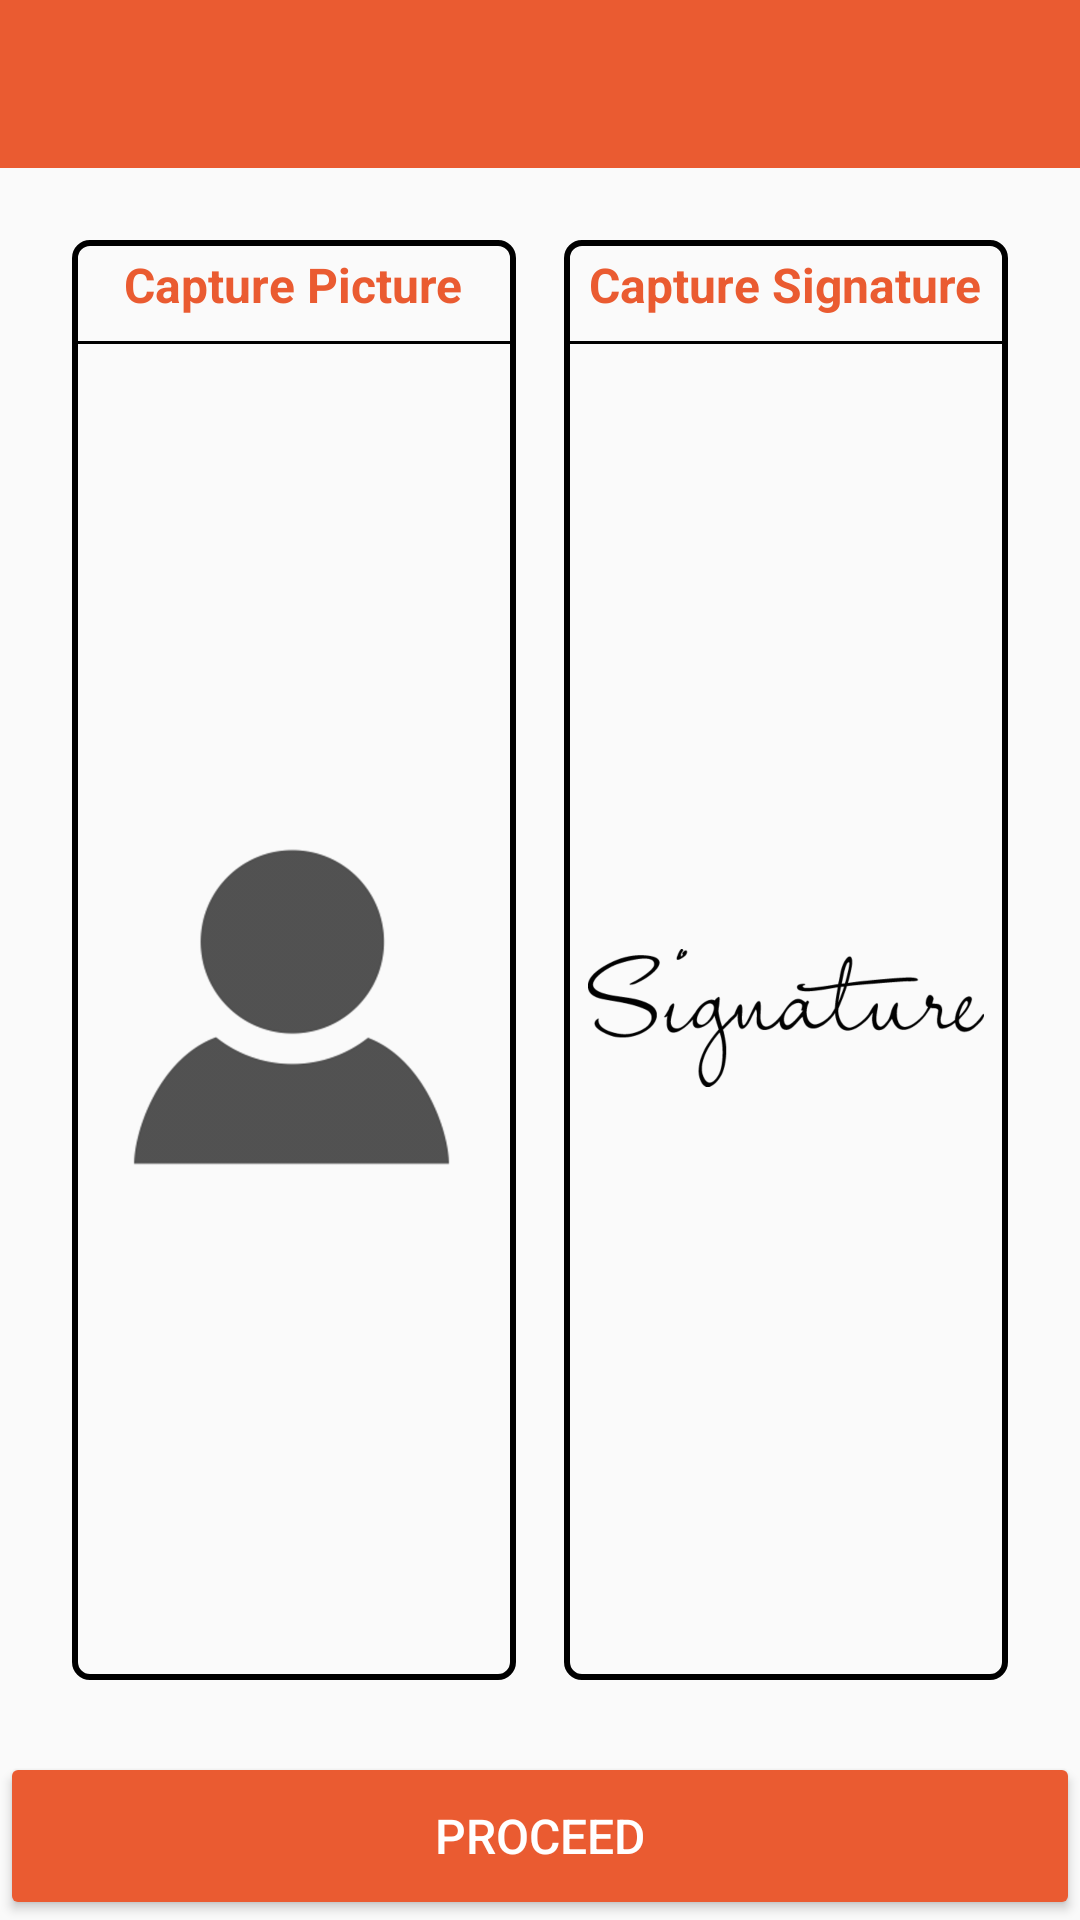

Layout XML and referenced resources for this Android screen:
<!-- AndroidManifest.xml: activity theme AppTheme.NoActionBar -->
<!-- res/layout/activity_caturing.xml -->
<?xml version="1.0" encoding="utf-8"?>
<android.support.design.widget.CoordinatorLayout xmlns:android="http://schemas.android.com/apk/res/android"
    xmlns:app="http://schemas.android.com/apk/res-auto"
    xmlns:tools="http://schemas.android.com/tools"
    android:layout_width="match_parent"
    android:layout_height="match_parent"
    tools:context=".CaturingActivity">

    <android.support.design.widget.AppBarLayout
        android:layout_width="match_parent"
        android:layout_height="wrap_content"
        android:theme="@style/AppTheme.AppBarOverlay"
        app:elevation="0dp">

        <android.support.v7.widget.Toolbar
            android:id="@+id/toolbar"
            android:layout_width="match_parent"
            android:layout_height="?attr/actionBarSize"
            android:background="?attr/colorPrimary"
            app:popupTheme="@style/AppTheme.PopupOverlay" />


    </android.support.design.widget.AppBarLayout>

    <FrameLayout
        android:layout_width="match_parent"
        android:layout_height="match_parent"
        app:layout_behavior="@string/appbar_scrolling_view_behavior">

        <RelativeLayout
            android:layout_width="match_parent"
            android:layout_height="match_parent">

            <TextView
                android:id="@+id/tv_error"
                style="@style/BoldText"
                android:layout_width="match_parent"
                android:layout_height="wrap_content"
                android:gravity="center"
                android:padding="8dp"
                android:text="@string/app_name"
                android:textColor="@color/red"
                android:visibility="gone" />

            <LinearLayout
                android:layout_width="match_parent"
                android:layout_height="match_parent"
                android:layout_above="@id/btn_next"
                android:layout_below="@id/tv_error"
                android:layout_margin="16dp"
                android:orientation="horizontal"
                android:weightSum="2">

                <LinearLayout
                    android:id="@+id/picture_layout"
                    android:layout_width="0dp"
                    android:layout_height="match_parent"
                    android:layout_margin="8dp"
                    android:layout_weight="1"
                    android:background="@drawable/bg_text"
                    android:orientation="vertical">

                    <TextView
                        style="@style/BoldText"
                        android:layout_width="wrap_content"
                        android:layout_height="wrap_content"
                        android:layout_gravity="center_horizontal"
                        android:padding="4dp"
                        android:text="Capture Picture" />

                    <View
                        android:layout_width="match_parent"
                        android:layout_height="1dp"
                        android:layout_marginBottom="4dp"
                        android:layout_marginTop="4dp"
                        android:background="@color/black" />

                    <ImageView
                        android:id="@+id/iv_picture"
                        android:layout_width="match_parent"
                        android:layout_height="match_parent"
                        android:padding="8dp"
                        android:src="@drawable/profile" />


                </LinearLayout>

                <LinearLayout
                    android:id="@+id/signature_layout"
                    android:layout_width="0dp"
                    android:layout_height="match_parent"
                    android:layout_margin="8dp"
                    android:layout_weight="1"
                    android:background="@drawable/bg_text"
                    android:orientation="vertical">

                    <TextView
                        style="@style/BoldText"
                        android:layout_width="wrap_content"
                        android:layout_height="wrap_content"
                        android:layout_gravity="center_horizontal"
                        android:padding="4dp"
                        android:text="Capture Signature" />

                    <View
                        android:layout_width="match_parent"
                        android:layout_height="1dp"
                        android:layout_marginBottom="4dp"
                        android:layout_marginTop="4dp"
                        android:background="@color/black" />

                    <ImageView
                        android:id="@+id/iv_signature"
                        android:layout_width="match_parent"
                        android:layout_height="match_parent"
                        android:padding="8dp"
                        android:src="@drawable/signature" />


                </LinearLayout>

            </LinearLayout>

            <Button
                android:id="@+id/btn_next"
                style="@style/ButtonStyle"
                android:layout_width="match_parent"
                android:layout_height="?attr/actionBarSize"
                android:layout_alignParentBottom="true"
                android:text="Proceed" />
        </RelativeLayout>
    </FrameLayout>
</android.support.design.widget.CoordinatorLayout>
<!-- resources referenced by this layout -->
<resources>
  <color name="black">#000000</color>
  <color name="red">#ff0000</color>
  <!-- drawable bg_text (drawable-xxxhdpi) -->
  <?xml version="1.0" encoding="utf-8"?>
  <shape xmlns:android="http://schemas.android.com/apk/res/android"
      android:shape="rectangle">
      <corners
          android:radius="5dp"/>
      <stroke android:color="@color/black" android:width="2dp"/>
  
  </shape>
  <!-- drawable profile: png bitmap (drawable-hdpi, 6304 bytes) -->
  <!-- drawable signature: png bitmap (drawable-hdpi, 7642 bytes) -->
  <string name="app_name">RSAEnrollment</string>
  <style name="AppTheme.AppBarOverlay" parent="ThemeOverlay.AppCompat.Dark.ActionBar" />
  <style name="AppTheme.PopupOverlay" parent="ThemeOverlay.AppCompat.Light" />
  <style name="BoldText" parent="android:TextAppearance">
          <item name="fontPath">fonts/Lato-Bold.ttf</item>
          <item name="android:textSize">16sp</item>
          <item name="android:textStyle">bold</item>
          <item name="android:textColor">@color/accent</item>
      </style>
  <style name="ButtonStyle" parent="Base.Widget.AppCompat.Button.Colored">
          <item name="android:textSize">16sp</item>
      </style>
  <style name="AppTheme.NoActionBar">
          <item name="windowActionBar">false</item>
          <item name="windowNoTitle">true</item>
          <item name="drawerArrowStyle">@style/DrawerArrowStyle</item>
      </style>
  <color name="accent">#ea5b31</color>
  <style name="DrawerArrowStyle" parent="Widget.AppCompat.DrawerArrowToggle">
          <item name="color">@color/white</item>
      </style>
  <color name="white">#FFFFFF</color>
</resources>
